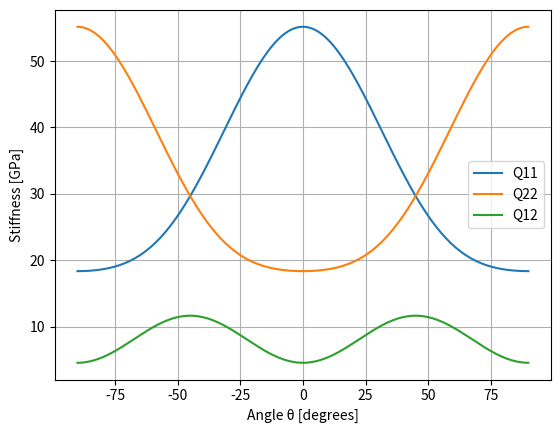
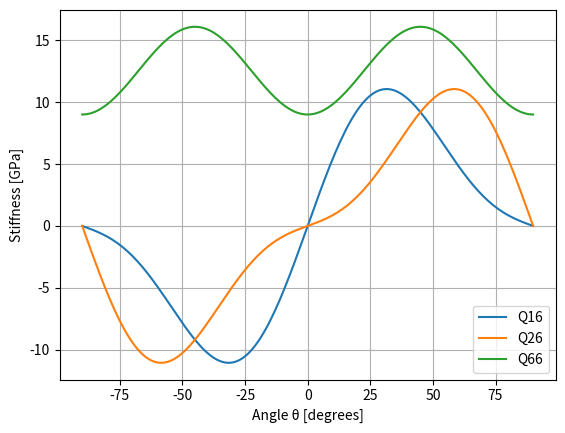
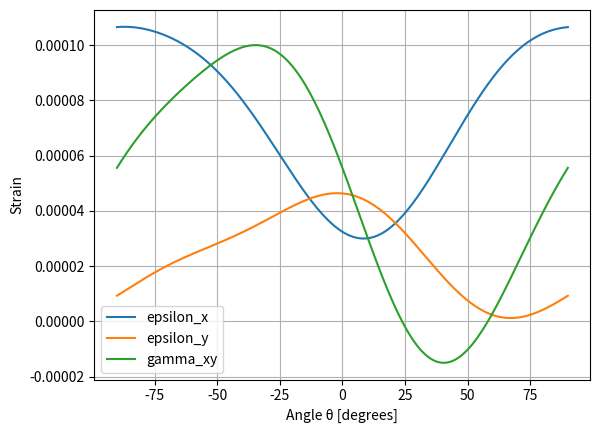

Python code for these plots, in order:
# %%
import numpy as np
import matplotlib.pyplot as plt

def stiffness_parameters(v_f, E_f, E_m, nu_m, nu_f, xi_1=1, xi_2=1):
    # Volume fraction of matrix
    v_m = 1 - v_f

    # E1 - Axial stiffness (equal strain - Voigt model)
    E1 = v_f * E_f + v_m * E_m

    # E2 - Transverse stiffness (equal stress - Reuss model)
    E2_reuss = 1 / (v_f / E_f + v_m / E_m)

    # E2_ht - Transverse stiffness (Halpin-Tsai model)
    eta_1 = (E_f / E_m - 1) / (E_f / E_m + xi_1)
    E2_ht = E_m * (1 + xi_1 * eta_1 * v_f) / (1 - eta_1 * v_f)

    # Shear modulus for fiber and matrix
    G_f = E_f / (2 * (1 + nu_f))
    G_m = E_m / (2 * (1 + nu_m))

    # G12 - Shear modulus (equal stress - Reuss model)
    G12_reuss = (v_f / G_f + v_m / G_m)**-1

    # G12_ht - Shear modulus (Halpin-Tsai model)
    eta_2 = (G_f / G_m - 1) / (G_f / G_m + xi_2)
    G12_ht = G_m * (1 + xi_2 * eta_2 * v_f) / (1 - eta_2 * v_f)

    # Poisson's ratio nu12
    nu12 = v_f * nu_f + v_m * nu_m

    # Bulk modulus
    K_f = E_f / (3 * (1 - 2 * nu_f))
    K_m = E_m / (3 * (1 - 2 * nu_m))
    K = (v_f / K_f + v_m / K_m)**-1

    # Poisson's ratios
    nu21_reuss = nu12 * E2_reuss / E1
    nu21_ht = nu12 * E2_ht / E1

    nu23_reuss = 1 - nu21_reuss - E2_reuss / (3 * K)
    nu23_ht = 1 - nu21_ht - E2_ht / (3 * K)

    return E1, E2_reuss, E2_ht, G12_reuss, G12_ht, nu12, nu23_reuss, nu23_ht

def constitutive_matrix_3D(E1, E2, G12, nu12, nu23):
    E3 = E2

    nu13 = nu12
    nu21 = nu12 * E2 / E1
    nu31 = nu21
    nu32 = nu23

    G23 = E2 / (2 * (1 + nu23))
    G31 = G12

    S = np.array([
        [1/E1,     -nu21/E2, -nu31/E3, 0,     0,     0],
        [-nu12/E1,  1/E2,    -nu32/E3, 0,     0,     0],
        [-nu13/E1, -nu23/E2,  1/E3,    0,     0,     0],
        [0,         0,        0,       1/G23, 0,     0],
        [0,         0,        0,       0,     1/G31, 0],
        [0,         0,        0,       0,     0,     1/G12]
    ])

    return S

def constitutive_matrix_2D(E1, E2, G12, nu12):
    nu21 = nu12 * E2 / E1

    S = np.array([
        [1/E1,    -nu21/E2, 0],
        [-nu12/E1, 1/E2,    0],
        [0,        0,       1/G12]
    ])

    return S

def inverted_constitutive_matrix(S):
    return np.linalg.inv(S)

def transformation_matrix(theta):
    theta = np.deg2rad(theta)
    c = np.cos(theta)
    s = np.sin(theta)

    T = np.array([
        [c**2, s**2, -2 * s * c],
        [s**2, c**2, 2 * s * c],
        [s * c, -s * c, c**2 - s**2]
    ])
    return T

def global_stiffness_matrix(Q_local, theta):
    T = transformation_matrix(theta)
    Q_global = T @ Q_local @ T.T
    return Q_global

# %% Exercise 1
# Exercise 1


# Input — moduli in GPa

Em = 4
num = 0.30

Ef = 76
nuf = 0.20

vf = 0.55

xi1 = 1
xi2 = 1


# Stiffness parameters

E1, E2, E2_ht, G12_reuss, G12_ht, nu12, nu23_reuss, nu23_ht = stiffness_parameters(
    vf, Ef, Em, num, nuf, xi1, xi2
)

# Constitutive matrices — Reuss E2 and G12

S_3D_reuss = constitutive_matrix_3D(
    E1, E2, G12_reuss, nu12, nu23_reuss
)

S_2D_reuss = constitutive_matrix_2D(E1, E2, G12_reuss, nu12)

Q_2D_reuss = inverted_constitutive_matrix(S_2D_reuss)


# Constitutive matrices — Halpin-Tsai E2 and G12

S_3D_ht = constitutive_matrix_3D(
    E1, E2_ht, G12_ht, nu12, nu23_ht
)

S_2D_ht = constitutive_matrix_2D(E1, E2_ht, G12_ht, nu12)

Q_2D_ht = inverted_constitutive_matrix(S_2D_ht)


# Display results

np.set_printoptions(precision=6, suppress=True)

print("E1 =", E1, "GPa")
print("E2 (Reuss) =", E2, "GPa")
print("E2 (Halpin-Tsai) =", E2_ht, "GPa")
print("G12 (Reuss) =", G12_reuss, "GPa")
print("G12 (Halpin-Tsai) =", G12_ht, "GPa")
print("nu12 =", nu12)
print("nu23 (Reuss) =", nu23_reuss)
print("nu23 (Halpin-Tsai) =", nu23_ht)

print("\nS 3D — Reuss E2 and G12 (1/GPa):")
print(S_3D_reuss)

print("\nS 3D — Halpin-Tsai E2 and G12 (1/GPa):")
print(S_3D_ht)

print("\nS 2D — Reuss E2 and G12 (1/GPa):")
print(S_2D_reuss)

print("\nS 2D — Halpin-Tsai E2 and G12 (1/GPa):")
print(S_2D_ht)

print("\nQ 2D — Reuss E2 and G12 (GPa):")
print(Q_2D_reuss)

print("\nQ 2D — Halpin-Tsai E2 and G12 (GPa):")
print(Q_2D_ht)

# %% Example 3.1 and 3.2

# Example 3.1 
E1 = 181 # GPa
E2 = 10.3  # GPa
nu12 = 0.28
G12 = 7.17  # GPa


S = constitutive_matrix_2D(E1, E2, G12, nu12)
Q = inverted_constitutive_matrix(S)

print("\nCompliance matrix S (GPa⁻¹):")
print(S)

print("\nStiffness matrix Q (GPa):")
print(Q)

# Example 3.2 with 30 degrees
theta = 30

Q_global = global_stiffness_matrix(Q, theta)
S_global = inverted_constitutive_matrix(Q_global)

print(f"\nGlobal stiffness matrix Q — θ = {theta}° (GPa):")
print(Q_global)

print(f"\nGlobal compliance matrix S — θ = {theta}° (GPa⁻¹):")
print(S_global)

# %% Exercise 2 - Q as function of angle

E1 = 54 # GPa
E2 = 18  # GPa
nu12 = 0.25
G12 = 9  # GPa

S = constitutive_matrix_2D(E1, E2, G12, nu12)
Q = inverted_constitutive_matrix(S)

angles = np.linspace(-90, 90, 181)

Q11 = []
Q22 = []
Q12 = []
Q16 = []
Q26 = []
Q66 = []

for theta in angles:
    Q_global = global_stiffness_matrix(Q, theta)

    Q11.append(Q_global[0, 0])
    Q22.append(Q_global[1, 1])
    Q12.append(Q_global[0, 1])
    Q16.append(Q_global[0, 2])
    Q26.append(Q_global[1, 2])
    Q66.append(Q_global[2, 2])

# Plot Q11, Q22 and Q12
plt.figure()

plt.plot(angles, Q11, label="Q11")
plt.plot(angles, Q22, label="Q22")
plt.plot(angles, Q12, label="Q12")

plt.xlabel("Angle θ [degrees]")
plt.ylabel("Stiffness [GPa]")
plt.legend()
plt.grid()

plt.show()

# Plot Q16, Q26 and Q66
plt.figure()

plt.plot(angles, Q16, label="Q16")
plt.plot(angles, Q26, label="Q26")
plt.plot(angles, Q66, label="Q66")

plt.xlabel("Angle θ [degrees]")
plt.ylabel("Stiffness [GPa]")
plt.legend()
plt.grid()

plt.show()

# %% Exercise 2 - Stress cases 1:
E1 = 54 # GPa
E2 = 18  # GPa
nu12 = 0.25
G12 = 9  # GPa

S = constitutive_matrix_2D(E1, E2, G12, nu12)
Q = inverted_constitutive_matrix(S)

# sigma = np.array([0.1, 0.0, 0.0])  # GPa - Stress case 1
# sigma = np.array([0.1, 0.05, 0.0])  # GPa - Stress case 2
sigma = np.array([0.002, 0.001, 0.0005])  # GPa - Stress case 3

epsilon_x = []
epsilon_y = []
gamma_xy = []

for theta in angles:

    # Global stiffness matrix at this angle
    Q_global = global_stiffness_matrix(Q, theta)

    # Global compliance matrix
    S_global = np.linalg.inv(Q_global)

    # Global strains
    epsilon = S_global @ sigma

    epsilon_x.append(epsilon[0])
    epsilon_y.append(epsilon[1])
    gamma_xy.append(epsilon[2])

plt.figure()

plt.plot(angles, epsilon_x, label="epsilon_x")
plt.plot(angles, epsilon_y, label="epsilon_y")
plt.plot(angles, gamma_xy, label="gamma_xy")

plt.xlabel("Angle θ [degrees]")
plt.ylabel("Strain")
plt.legend()
plt.grid()

plt.show()

# %% Local stresses and strains

theta = 30  # degrees

sigma_global = np.array([0.002, 0.001, 0.0005])  # GPa

T = transformation_matrix(theta)

sigma_local = np.linalg.inv(T) @ sigma_global

print("Global stress:")
print(sigma_global)

print("\nLocal stress:")
print(sigma_local)

epsilon_local = S @ sigma_local

print("\nLocal strain:")
print(epsilon_local)

print("epsilon_1 =", epsilon_local[0])
print("epsilon_2 =", epsilon_local[1])
print("gamma_12  =", epsilon_local[2])
